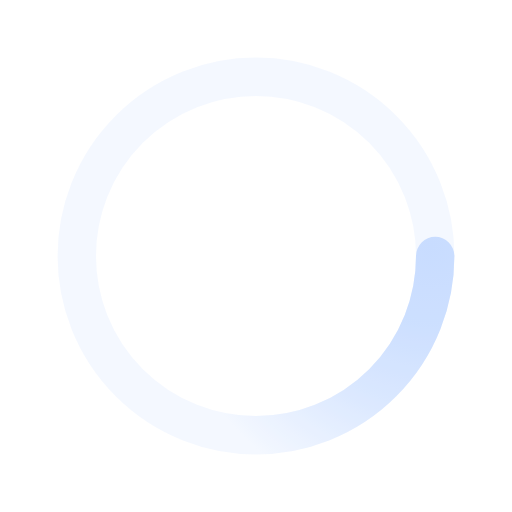
t = 0.00 s
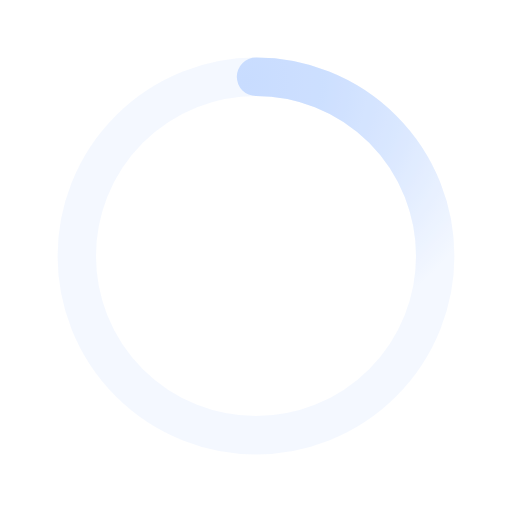
t = 0.50 s
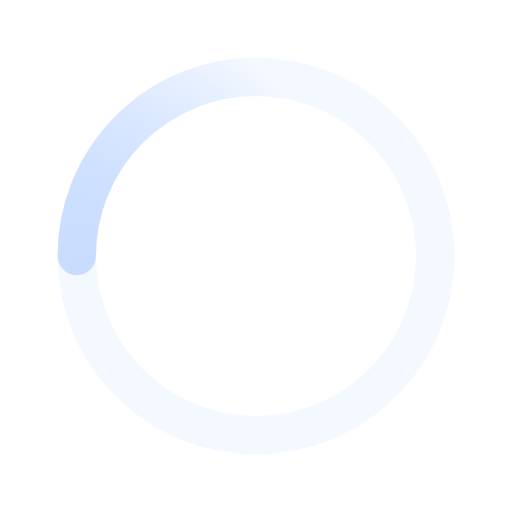
t = 1.00 s
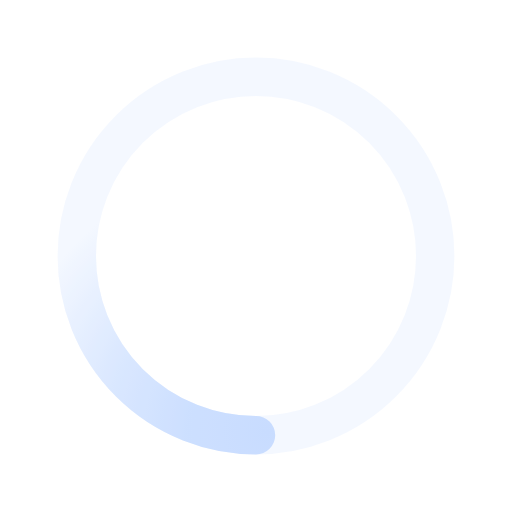
t = 1.50 s

The animated SVG that drew these frames (rendered in a browser with its animation timeline set to each time). Animation: 1 SMIL element (animateTransform=1); one cycle of 2.00 s, repeats indefinitely.

<svg xmlns="http://www.w3.org/2000/svg" viewBox="0 0 200 200"><radialGradient id="a10" cx=".66" cy=".313" fx=".66" fy=".313" gradientTransform="scale(1.5)"><stop offset="0" stop-color="#C9DDFF"/><stop offset=".3" stop-color="#C9DDFF" stop-opacity=".9"/><stop offset=".6" stop-color="#C9DDFF" stop-opacity=".6"/><stop offset=".8" stop-color="#C9DDFF" stop-opacity=".3"/><stop offset="1" stop-color="#C9DDFF" stop-opacity="0"/></radialGradient><circle cx="100" cy="100" r="70" fill="none" stroke="url(#a10)" stroke-dasharray="200 1000" stroke-dashoffset="0" stroke-linecap="round" stroke-width="15" transform-origin="center"><animateTransform attributeName="transform" calcMode="spline" dur="2" keySplines="0 0 1 1" keyTimes="0;1" repeatCount="indefinite" type="rotate" values="360;0"/></circle><circle cx="100" cy="100" r="70" fill="none" stroke="#C9DDFF" stroke-linecap="round" stroke-width="15" opacity=".2" transform-origin="center"/></svg>